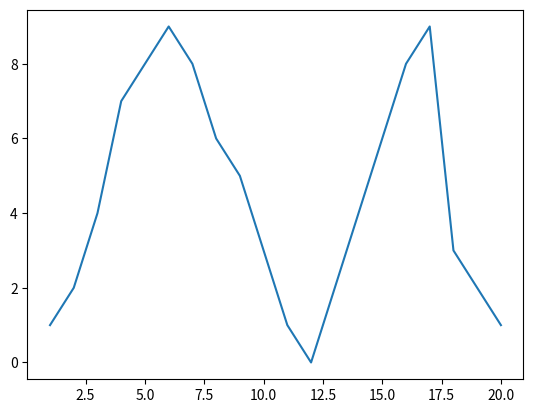

Python code for this plot:
__author__ = "Johan Louwers"
__copyright__ = "Copyright 2019, Johan Louwers"
__license__ = "MIT"
__email__ = "louwersj@gmail.com"

''' 
    This example code is based a private example code and comes as-is without any warranty under the mentioned license.

    DO NOTE : due to a 'bug' when using a virtualenv in combination with matplotlib on MacOS we have stated the used
    backend explicitly using matplotlib.use('agg') which might not be required in every situation and might not work
    in your specific situation. In case the code gives errors please check the backend setting required for your specific
    situation and operating system. 

    This example shows the most simple implementation of matplotlib and pyplot to plot a line graph and save it to a 
    local file. The data used is hardcoded. 
'''

import matplotlib
matplotlib.use('agg') #quick workarround for issue with matplotlib unable to find backend on MacOS
import matplotlib.pyplot as plt

plt.plot([1,2,3,4,5,6,7,8,9,10,11,12,13,14,15,16,17,18,19,20], [1,2,4,7,8,9,8,6,5,3,1,0,2,4,6,8,9,3,2,1])

plt.savefig('plt_simple_example_1.png')